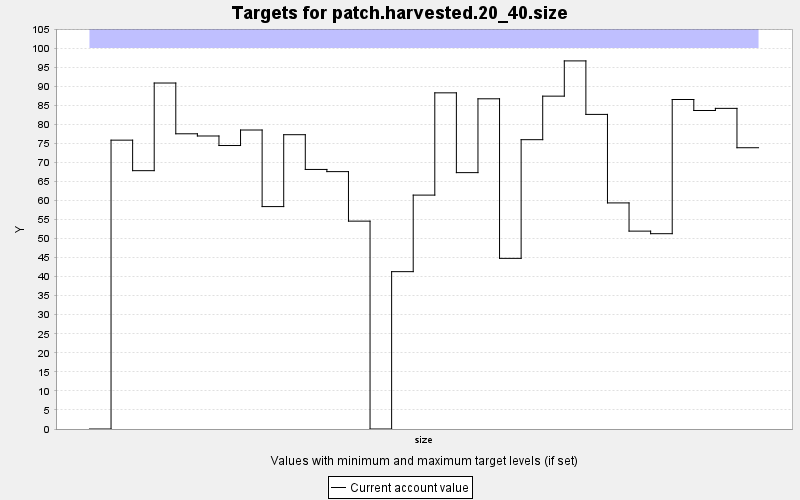

The data file committed next to this chart (first rows):
TARGET, PERIOD, YEAR, PERIODWIDTH, MINIMUM, MAXIMUM, MINWEIGHT, MAXWEIGHT, CURRENT, SUMMARY
patch.harvested.20_40.size, 0, 0, 10.0, 0.0, 100.0, 1.0, 1.0, 0.0, 0.0
patch.harvested.20_40.size, 1, 10, 10.0, 0.0, 100.0, 1.0, 1.0, 75.82, 0.0
patch.harvested.20_40.size, 2, 20, 10.0, 0.0, 100.0, 1.0, 1.0, 67.81, 0.0
patch.harvested.20_40.size, 3, 30, 10.0, 0.0, 100.0, 1.0, 1.0, 90.82, 0.0
patch.harvested.20_40.size, 4, 40, 10.0, 0.0, 100.0, 1.0, 1.0, 77.49, 0.0
patch.harvested.20_40.size, 5, 50, 10.0, 0.0, 100.0, 1.0, 1.0, 76.92, 0.0
patch.harvested.20_40.size, 6, 60, 10.0, 0.0, 100.0, 1.0, 1.0, 74.41, 0.0
patch.harvested.20_40.size, 7, 70, 10.0, 0.0, 100.0, 1.0, 1.0, 78.49, 0.0
patch.harvested.20_40.size, 8, 80, 10.0, 0.0, 100.0, 1.0, 1.0, 58.38, 0.0
patch.harvested.20_40.size, 9, 90, 10.0, 0.0, 100.0, 1.0, 1.0, 77.25, 0.0
patch.harvested.20_40.size, 10, 100, 10.0, 0.0, 100.0, 1.0, 1.0, 68.13, 0.0
patch.harvested.20_40.size, 11, 110, 10.0, 0.0, 100.0, 1.0, 1.0, 67.56, 0.0
patch.harvested.20_40.size, 12, 120, 10.0, 0.0, 100.0, 1.0, 1.0, 54.56, 0.0
patch.harvested.20_40.size, 13, 130, 10.0, 0.0, 100.0, 1.0, 1.0, 0.0, 0.0
patch.harvested.20_40.size, 14, 140, 10.0, 0.0, 100.0, 1.0, 1.0, 41.3, 0.0
patch.harvested.20_40.size, 15, 150, 10.0, 0.0, 100.0, 1.0, 1.0, 61.4, 0.0
patch.harvested.20_40.size, 16, 160, 10.0, 0.0, 100.0, 1.0, 1.0, 88.24, 0.0
patch.harvested.20_40.size, 17, 170, 10.0, 0.0, 100.0, 1.0, 1.0, 67.3, 0.0
patch.harvested.20_40.size, 18, 180, 10.0, 0.0, 100.0, 1.0, 1.0, 86.68, 0.0
patch.harvested.20_40.size, 19, 190, 10.0, 0.0, 100.0, 1.0, 1.0, 44.79, 0.0
patch.harvested.20_40.size, 20, 200, 10.0, 0.0, 100.0, 1.0, 1.0, 75.95, 0.0
patch.harvested.20_40.size, 21, 210, 10.0, 0.0, 100.0, 1.0, 1.0, 87.38, 0.0
patch.harvested.20_40.size, 22, 220, 10.0, 0.0, 100.0, 1.0, 1.0, 96.63, 0.0
patch.harvested.20_40.size, 23, 230, 10.0, 0.0, 100.0, 1.0, 1.0, 82.58, 0.0
patch.harvested.20_40.size, 24, 240, 10.0, 0.0, 100.0, 1.0, 1.0, 59.35, 0.0
patch.harvested.20_40.size, 25, 250, 10.0, 0.0, 100.0, 1.0, 1.0, 51.94, 0.0
patch.harvested.20_40.size, 26, 260, 10.0, 0.0, 100.0, 1.0, 1.0, 51.27, 0.0
patch.harvested.20_40.size, 27, 270, 10.0, 0.0, 100.0, 1.0, 1.0, 86.49, 0.0
patch.harvested.20_40.size, 28, 280, 10.0, 0.0, 100.0, 1.0, 1.0, 83.61, 0.0
patch.harvested.20_40.size, 29, 290, 10.0, 0.0, 100.0, 1.0, 1.0, 84.17, 0.0
patch.harvested.20_40.size, 30, 300, 10.0, 0.0, 100.0, 1.0, 1.0, 73.83, 0.0
